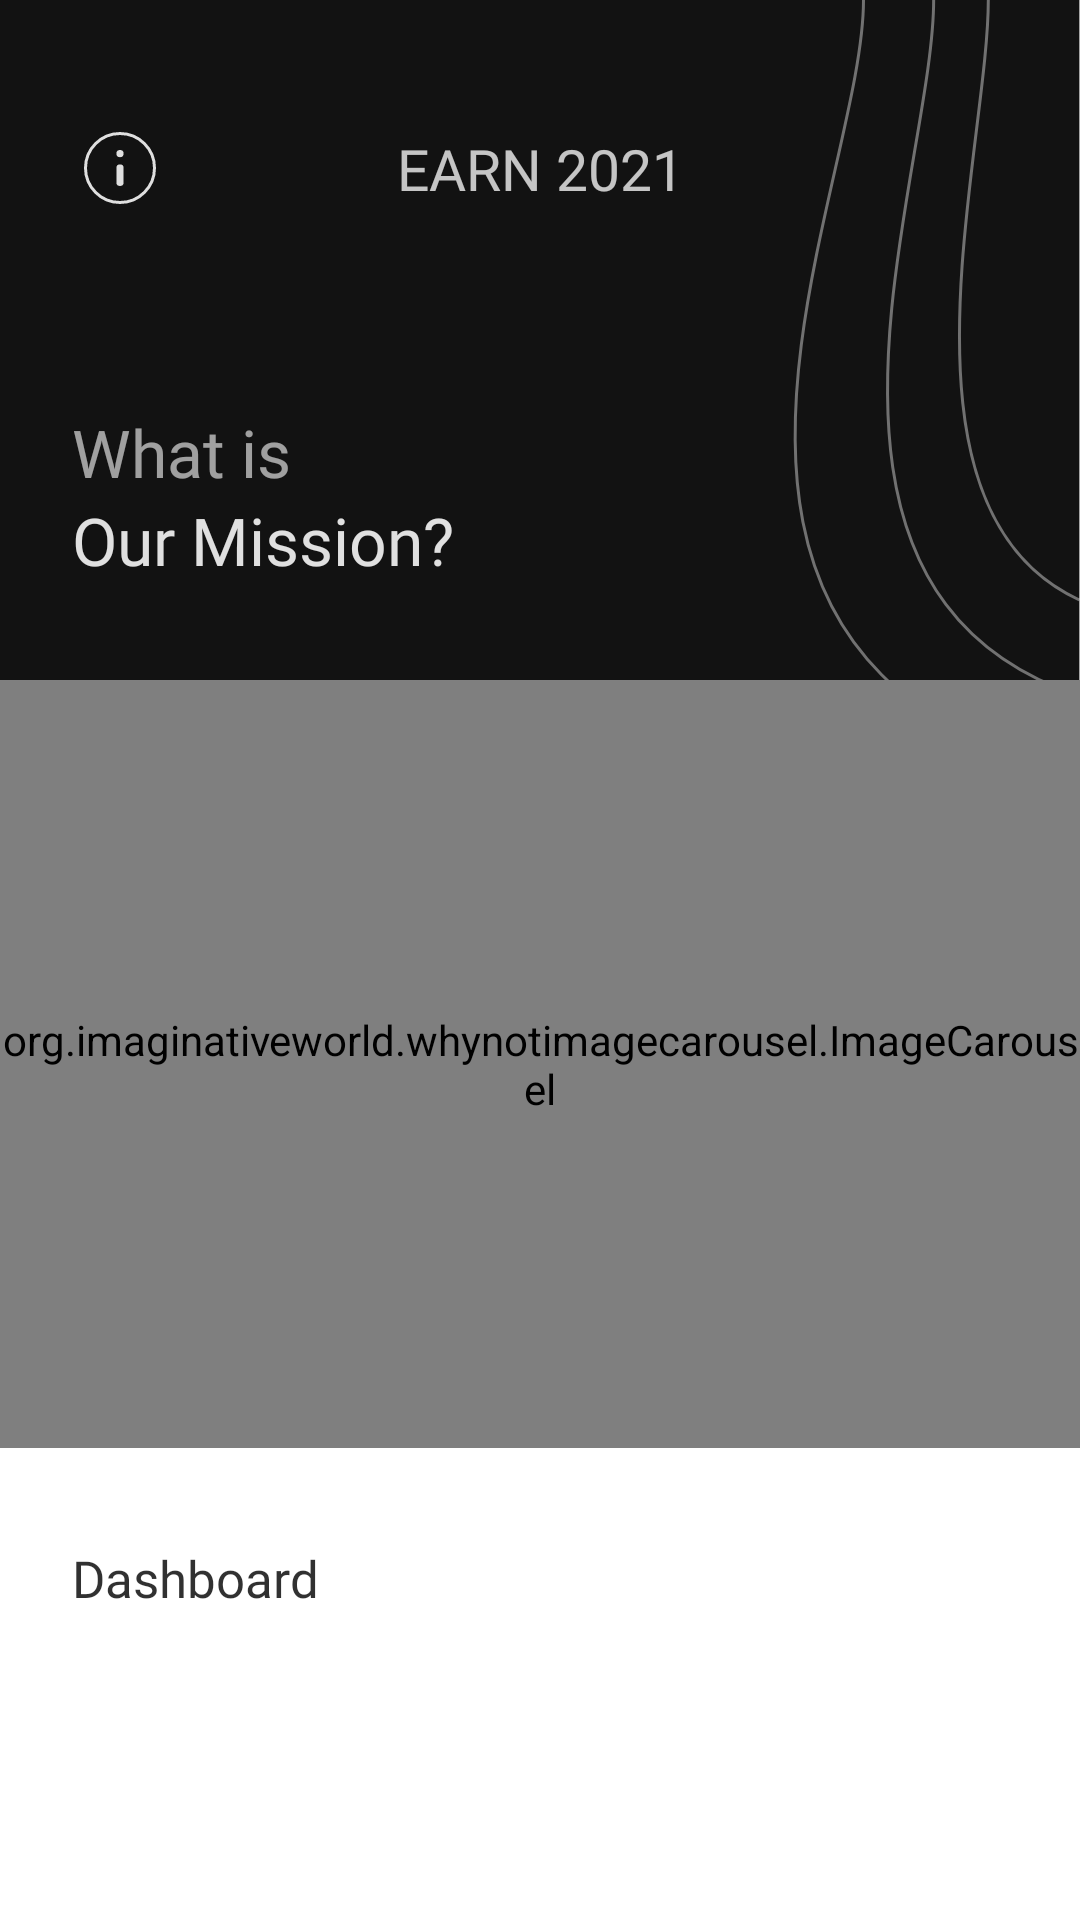

Write the Android layout XML for this screen, with the resource values it uses.
<!-- AndroidManifest.xml: application theme Theme.MakeMoneyHowToEarnIn2021 -->
<!-- res/layout/fragment_home.xml -->
<?xml version="1.0" encoding="utf-8"?>
<layout
    xmlns:android="http://schemas.android.com/apk/res/android"
    xmlns:tools="http://schemas.android.com/tools"
    xmlns:app="http://schemas.android.com/apk/res-auto"
    tools:context=".view.HomeFragment">

    <data>
        <variable
            name="clickHandler"
            type="com.make.money2021.view.HomeFragment" />
    </data>

<androidx.coordinatorlayout.widget.CoordinatorLayout
    android:layout_width="match_parent"
    android:layout_height="match_parent">

    <com.google.android.material.appbar.AppBarLayout
        android:id="@+id/appBar_homeFragment_header"
        android:layout_width="match_parent"
        android:layout_height="wrap_content"
        android:background="@null"
        app:layout_constraintEnd_toEndOf="parent"
        app:layout_constraintStart_toStartOf="parent"
        app:layout_constraintTop_toTopOf="parent"
        android:elevation="0dp"
        app:elevation="0dp">

        <com.google.android.material.appbar.CollapsingToolbarLayout
            android:layout_width="match_parent"
            android:layout_height="wrap_content"
            app:layout_scrollFlags="scroll">

            <androidx.constraintlayout.widget.ConstraintLayout
                android:layout_width="match_parent"
                android:layout_height="wrap_content"
                android:paddingBottom="24dp">

                <ImageView
                    android:id="@+id/imageView4"
                    android:layout_width="match_parent"
                    android:layout_height="wrap_content"
                    android:background="@drawable/bg_black"
                    app:layout_constraintEnd_toEndOf="parent"
                    app:layout_constraintStart_toStartOf="parent"
                    app:layout_constraintTop_toTopOf="parent" />

                <TextView
                    android:id="@+id/textView2"
                    android:layout_width="wrap_content"
                    android:layout_height="wrap_content"
                    android:alpha=".87"
                    android:fontFamily="@font/typo_round_bold"
                    android:text="EARN 2021"
                    android:textColor="@color/stale_white"
                    android:textSize="19sp"
                    app:layout_constraintBottom_toBottomOf="@+id/imageButton_homeFragment_goInfo"
                    app:layout_constraintEnd_toEndOf="parent"
                    app:layout_constraintStart_toStartOf="parent"
                    app:layout_constraintTop_toTopOf="@+id/imageButton_homeFragment_goInfo" />

                <TextView
                    android:id="@+id/textView_whatIs"
                    android:layout_width="wrap_content"
                    android:layout_height="wrap_content"
                    android:fontFamily="@font/poppins_bold"
                    android:text="What is"
                    android:textColor="@color/bland_white"
                    android:textSize="22sp"
                    android:layout_marginTop="64dp"
                    app:layout_constraintStart_toStartOf="@+id/imageButton_homeFragment_goInfo"
                    app:layout_constraintTop_toBottomOf="@+id/imageButton_homeFragment_goInfo" />

                <TextView
                    android:id="@+id/textView3"
                    android:layout_width="wrap_content"
                    android:layout_height="wrap_content"
                    android:fontFamily="@font/poppins_bold"
                    android:text="Our Mission?"
                    android:textColor="@color/stale_white"
                    android:textSize="22sp"
                    app:layout_constraintStart_toStartOf="@+id/textView_whatIs"
                    app:layout_constraintTop_toBottomOf="@+id/textView_whatIs" />

                <ImageButton
                    android:id="@+id/imageButton_homeFragment_goInfo"
                    android:layout_width="wrap_content"
                    android:layout_height="wrap_content"
                    android:layout_marginStart="24dp"
                    android:layout_marginTop="40dp"
                    android:background="@null"
                    android:onClick="@{() -> clickHandler.goInfo()}"
                    android:padding="4dp"
                    android:alpha=".87"
                    android:src="@drawable/ic_info"
                    app:layout_constraintStart_toStartOf="parent"
                    app:layout_constraintTop_toTopOf="parent" />

p                <org.imaginativeworld.whynotimagecarousel.ImageCarousel
                    android:id="@+id/imageViewCarousel_homeFragment_featured"
                    android:layout_width="match_parent"
                    android:layout_height="256dp"
                    app:carouselBackground="@android:color/transparent"
                    android:layout_marginTop="32dp"
                    app:showBottomShadow="false"
                    app:showIndicator="false"
                    app:itemLayout="@layout/view_holder_home_carousel"
                    app:imageViewId="@id/imageView_viewHolderHome_featured"
                    app:showNavigationButtons="false"
                    app:showTopShadow="false"
                    app:scalingFactor="0.15"
                    app:scaleOnScroll="true"
                    app:carouselType="SHOWCASE"
                    app:autoPlay="true"
                    app:autoPlayDelay="2000"
                    app:layout_constraintEnd_toEndOf="parent"
                    app:layout_constraintStart_toStartOf="parent"
                    app:layout_constraintTop_toBottomOf="@+id/textView3"/>

                <TextView
                    android:id="@+id/textView"
                    android:layout_width="match_parent"
                    android:layout_height="wrap_content"
                    android:layout_marginHorizontal="24dp"
                    android:fontFamily="@font/poppins_bold"
                    android:text="Dashboard"
                    android:textColor="@color/stale_black"
                    android:layout_marginTop="32dp"
                    android:textSize="17sp"
                    app:layout_constraintEnd_toEndOf="@id/imageViewCarousel_homeFragment_featured"
                    app:layout_constraintStart_toStartOf="@id/imageViewCarousel_homeFragment_featured"
                    app:layout_constraintTop_toBottomOf="@+id/imageViewCarousel_homeFragment_featured" />
            </androidx.constraintlayout.widget.ConstraintLayout>
        </com.google.android.material.appbar.CollapsingToolbarLayout>
    </com.google.android.material.appbar.AppBarLayout>

    <androidx.recyclerview.widget.RecyclerView
        android:id="@+id/recyclerView_homeFragment_body"
        android:layout_width="match_parent"
        android:layout_height="wrap_content"
        android:overScrollMode="never"
        android:orientation="vertical"
        app:layoutManager="androidx.recyclerview.widget.LinearLayoutManager"
        app:layout_behavior="com.google.android.material.appbar.AppBarLayout$ScrollingViewBehavior"/>

</androidx.coordinatorlayout.widget.CoordinatorLayout>

</layout>
<!-- res/layout/view_holder_home_carousel.xml (included above) -->
<?xml version="1.0" encoding="utf-8"?>
<com.makeramen.roundedimageview.RoundedImageView
    xmlns:android="http://schemas.android.com/apk/res/android"
    xmlns:app="http://schemas.android.com/apk/res-auto"
    android:id="@+id/imageView_viewHolderHome_featured"
    android:layout_width="256dp"
    android:layout_height="256dp"
    app:riv_corner_radius="32dp"
    android:scaleType="centerCrop"
    android:src="@drawable/stock_photo1">

</com.makeramen.roundedimageview.RoundedImageView>
<!-- resources referenced by this layout -->
<resources>
  <color name="bland_white">#99FFFFFF</color>
  <color name="stale_black">#DE121212</color>
  <color name="stale_white">#DEFFFFFF</color>
  <!-- drawable bg_black (drawable) -->
  <vector xmlns:android="http://schemas.android.com/apk/res/android"
      android:width="360.208dp"
      android:height="328dp"
      android:viewportWidth="360.208"
      android:viewportHeight="328">
    <path
        android:pathData="M0,0H360a0,0 0,0 1,0 0V256a72,72 0,0 1,-72 72H72A72,72 0,0 1,0 256V0A0,0 0,0 1,0 0Z"
        android:fillColor="#121212"/>
    <path
        android:pathData="M360,259C203.388,219.772 288,64.75 288,0"
        android:strokeAlpha="0.4"
        android:strokeWidth="1"
        android:fillColor="#00000000"
        android:strokeColor="#fff"
        android:fillAlpha="0.4"/>
    <path
        android:pathData="M360,232c-105.7,-35.139 -48.6,-174 -48.6,-232"
        android:strokeAlpha="0.4"
        android:strokeWidth="1"
        android:fillColor="#00000000"
        android:strokeColor="#fff"
        android:fillAlpha="0.4"/>
    <path
        android:pathData="M360,200C293.934,169.708 329.627,50 329.627,0"
        android:strokeAlpha="0.4"
        android:strokeWidth="1"
        android:fillColor="#00000000"
        android:strokeColor="#fff"
        android:fillAlpha="0.4"/>
  </vector>
  <!-- drawable ic_info (drawable) -->
  <vector xmlns:android="http://schemas.android.com/apk/res/android"
      android:width="24dp"
      android:height="24dp"
      android:viewportWidth="24"
      android:viewportHeight="24">
    <path
        android:pathData="M12,18a1.2,1.2 0,0 1,-1.2 -1.2v-4.8a1.2,1.2 0,0 1,1.2 -1.2,1.2 1.2,0 0,1 1.2,1.2v4.8A1.2,1.2 0,0 1,12 18ZM12,8.4a1.2,1.2 0,0 1,-1.2 -1.2,1.2 1.2,0 0,1 1.2,-1.2 1.2,1.2 0,0 1,1.2 1.2A1.2,1.2 0,0 1,12 8.4Z"
        android:fillColor="#FFFFFF"
        android:strokeColor="#00000000"/>
    <path
        android:pathData="M12,12m-11.5,0a11.5,11.5 0,1 1,23 0a11.5,11.5 0,1 1,-23 0"
        android:strokeWidth="1"
        android:fillColor="#00000000"
        android:strokeColor="#FFFFFF"/>
  </vector>
  <!-- drawable stock_photo1: jpg bitmap (drawable, 63472 bytes) -->
  <style name="Theme.MakeMoneyHowToEarnIn2021" parent="Theme.MaterialComponents.Light.NoActionBar">
          
          <item name="colorPrimary">@color/purple_500</item>
          <item name="colorPrimaryVariant">@color/purple_700</item>
          <item name="colorOnPrimary">@color/white</item>
          
          <item name="colorSecondary">@color/teal_200</item>
          <item name="colorSecondaryVariant">@color/teal_700</item>
          <item name="colorOnSecondary">@color/black</item>
          
          <item name="android:statusBarColor" tools:targetApi="l">@color/stale_black</item>
          
      </style>
  <color name="purple_500">#FF6200EE</color>
  <color name="purple_700">#FF3700B3</color>
  <color name="white">#FFFFFFFF</color>
  <color name="teal_200">#FF03DAC5</color>
  <color name="teal_700">#FF018786</color>
  <color name="black">#FF000000</color>
</resources>
